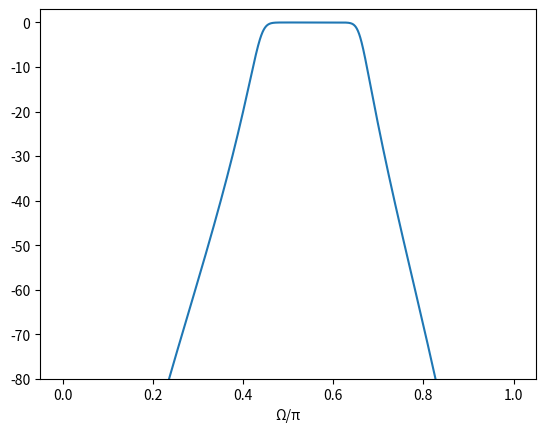

Source code (Python):
import numpy as np
from scipy import signal
import matplotlib.pyplot as plt

# Bordes normalizados a π (1 = fs/2)
Wp = [0.45, 0.65]; Ws = [0.3, 0.75]
N, Wn = signal.buttord(Wp, Ws, 1, 40)
print(N)                    # 7: orden 14
sos = signal.butter(N, Wn, "bandpass",
                    output="sos")
W, H = signal.sosfreqz(sos, 2000)
plt.plot(W/np.pi, 20*np.log10(abs(H) + 1e-12))
plt.xlabel("Ω/π"); plt.ylim(-80, 3)
plt.show()
# Filtrar una señal: signal.sosfilt(sos, x)
